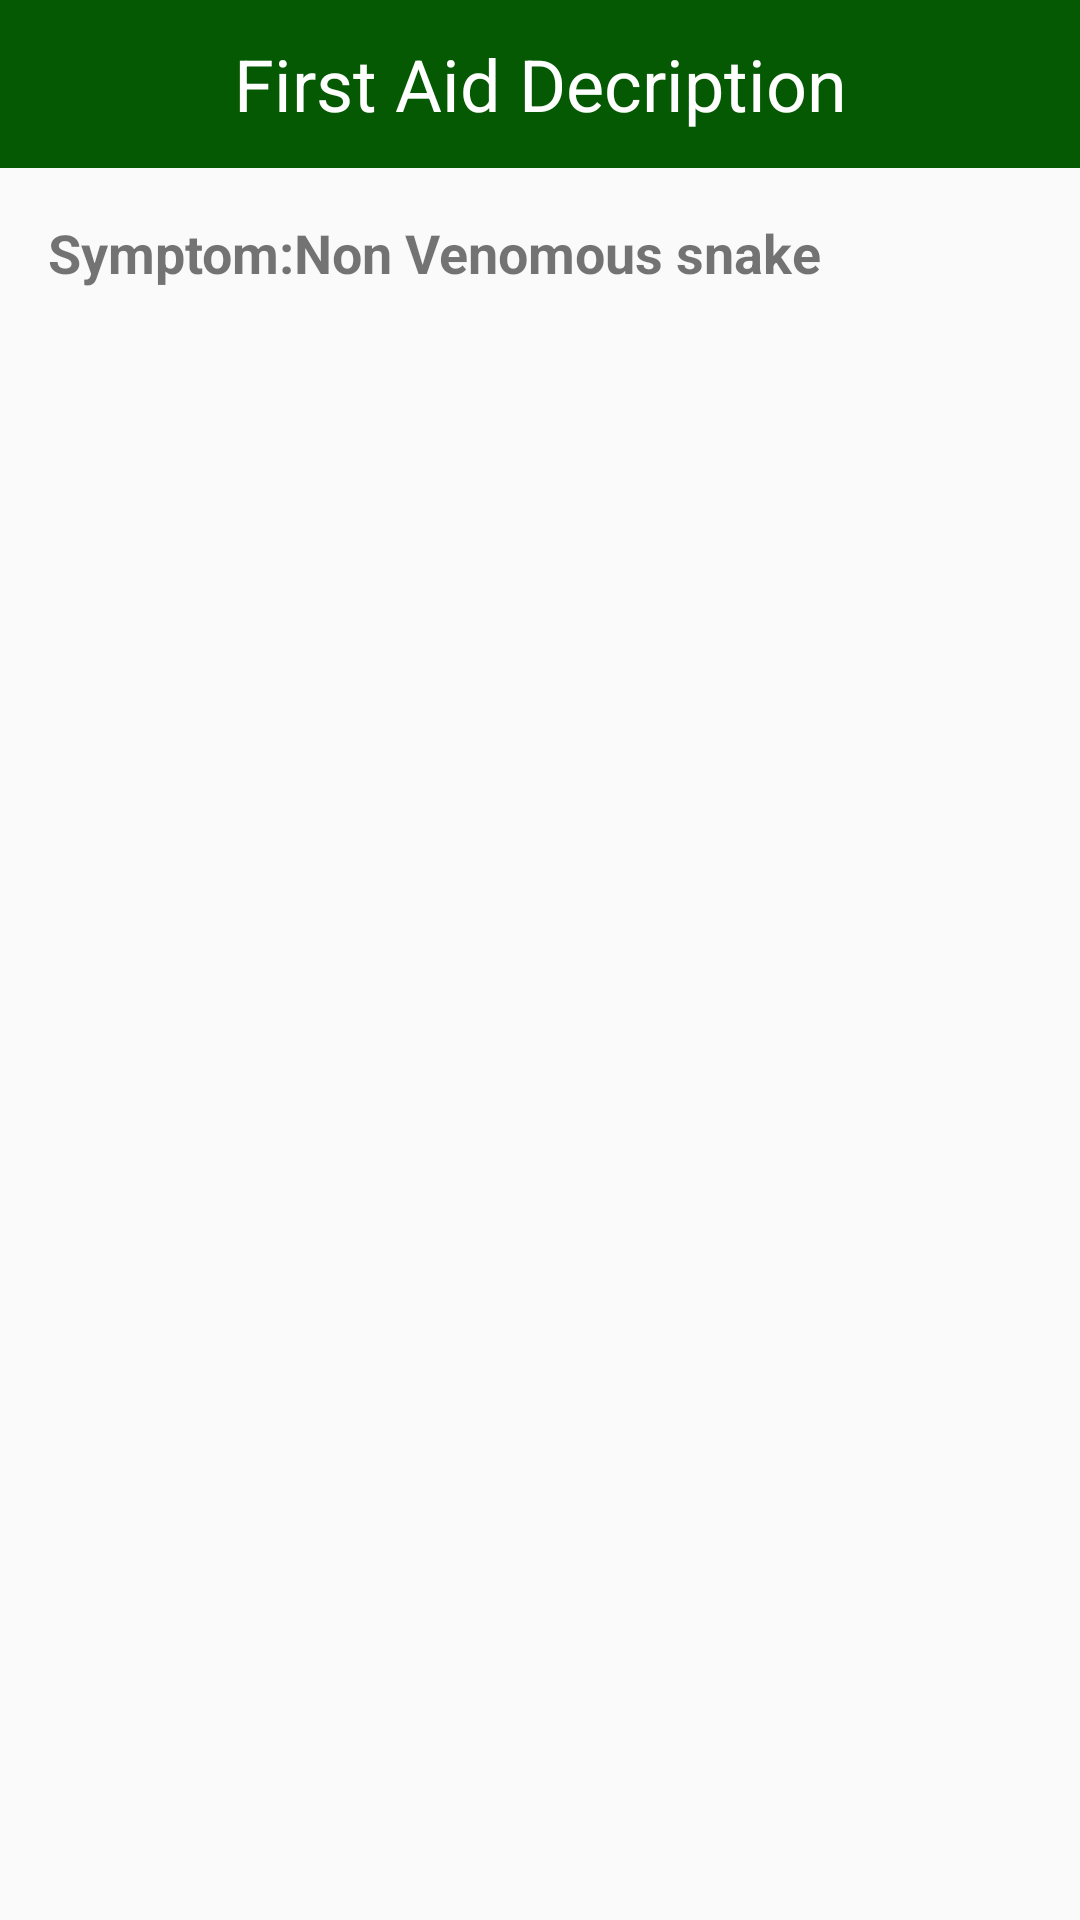

Here is an Android app screen rendered from its layout file. Give the layout XML and the strings, colors and styles it references.
<!-- AndroidManifest.xml: application theme Theme.AppCompat.Light.NoActionBar -->
<!-- res/layout/nonvenomousfirstaid.xml -->
<?xml version="1.0" encoding="utf-8"?>
<LinearLayout xmlns:android="http://schemas.android.com/apk/res/android"
    android:layout_width="match_parent"
    android:layout_height="match_parent"
    android:orientation="vertical">
    <androidx.appcompat.widget.Toolbar
        android:layout_width="match_parent"
        android:layout_height="wrap_content"
        android:background="@color/light_green">
        <TextView
            android:layout_width="wrap_content"
            android:layout_height="wrap_content"
            android:text="First Aid Decription"
            android:textSize="24dp"
            android:textColor="@color/white"
            android:layout_gravity="center_horizontal"
            />
    </androidx.appcompat.widget.Toolbar>
    <ScrollView
        android:layout_width="match_parent"
        android:layout_height="wrap_content">

        <LinearLayout
            android:layout_width="match_parent"
            android:layout_height="wrap_content"
            android:orientation="vertical"
            android:padding="16dp">

            <TextView
                android:layout_width="match_parent"
                android:layout_height="wrap_content"
                android:text="Symptom:Non Venomous snake"
                android:textStyle="bold"
                android:textSize="18sp"
                android:layout_marginBottom="8dp"/>

        </LinearLayout>
    </ScrollView>

</LinearLayout>
<!-- resources referenced by this layout -->
<resources>
  <color name="light_green">#055903</color>
  <color name="white">#FFFFFFFF</color>
</resources>
